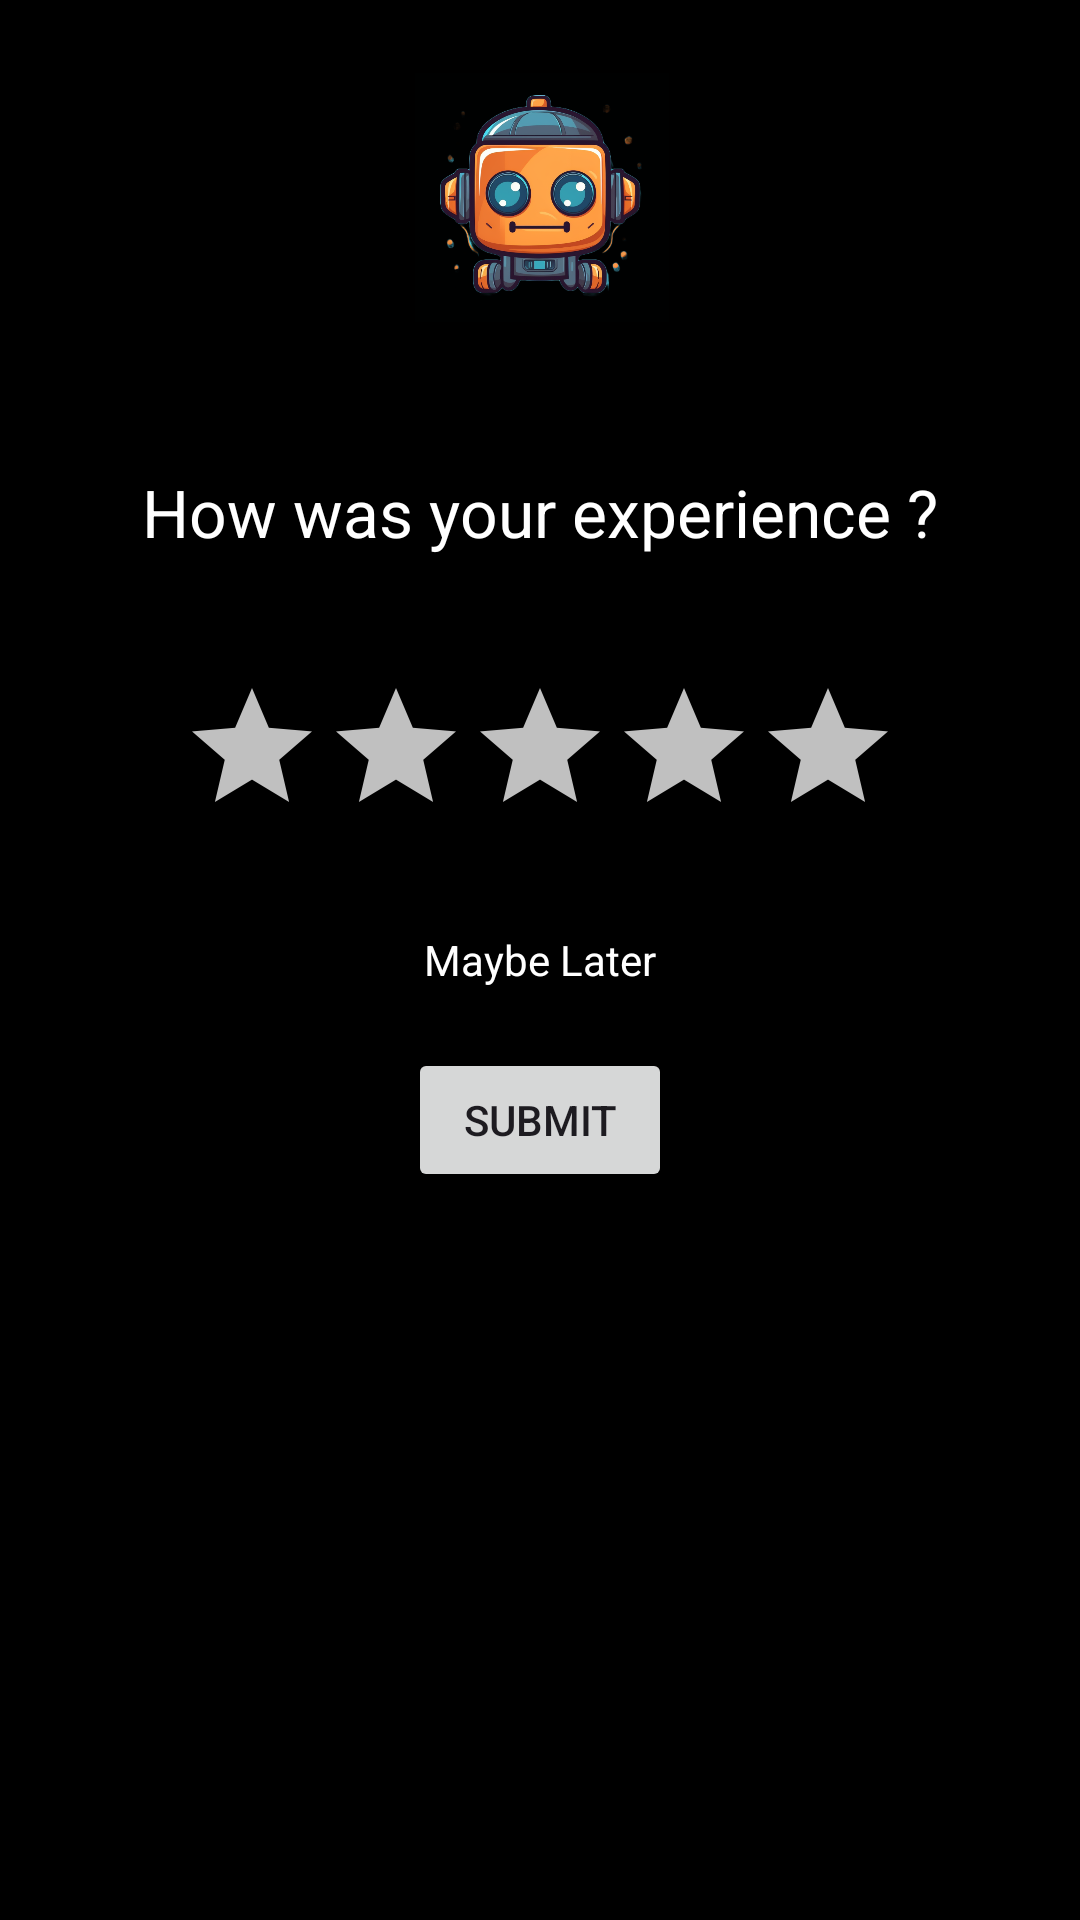

Produce the Android XML layout that renders to this screen, including the resource entries it uses.
<!-- AndroidManifest.xml: application theme Theme.OpenAI -->
<!-- res/layout/rate.xml -->
<?xml version="1.0" encoding="utf-8"?>
<LinearLayout xmlns:android="http://schemas.android.com/apk/res/android"
    android:layout_width="match_parent"
    android:layout_height="match_parent"
    xmlns:app="http://schemas.android.com/apk/res-auto"
    android:orientation="vertical"
    android:background="#000000"
    android:padding="16dp">

    <ImageView
        android:layout_width="100dp"
        android:layout_height="100dp"
        android:layout_gravity="center_horizontal"
        android:src="@drawable/logo"/>

    <TextView
        android:layout_width="wrap_content"
        android:layout_height="wrap_content"
        android:text="How was your experience ?"
        android:textSize="22dp"
        android:layout_marginTop="40dp"
        android:textColor="@color/white"
        android:layout_gravity="center"/>


    <RatingBar
        android:id="@+id/rating_bar"
        android:layout_width="wrap_content"
        android:layout_height="45dp"
        android:layout_marginTop="40dp"
        android:layout_gravity="center"
        android:numStars="5"
        style="@style/CustomRatingBar"
        android:stepSize="0.5"
        android:rating="0" />

    <TextView
        android:id="@+id/maybelater"
        android:layout_width="wrap_content"
        android:layout_height="wrap_content"
        android:text="Maybe Later"
        android:textColor="@color/white"
        android:layout_marginTop="40dp"
        android:layout_gravity="center_horizontal"/>

    <Button
        android:id="@+id/ratesub"
        android:layout_width="wrap_content"
        android:layout_height="wrap_content"
        android:text="Submit"
        android:layout_marginTop="20dp"
        android:layout_gravity="center_horizontal"
        />






</LinearLayout>
<!-- resources referenced by this layout -->
<resources>
  <color name="white">#FFFFFFFF</color>
  <!-- drawable logo: png bitmap (drawable, 546037 bytes) -->
  <style name="CustomRatingBar" parent="@style/Widget.AppCompat.RatingBar">
          <item name="android:progressTint">#FFD700</item>
          <item name="android:progressBackgroundTint">@color/custom_rating_bar_background_color</item>
      </style>
  <style name="Theme.OpenAI" parent="Base.Theme.OpenAI" />
  <color name="custom_rating_bar_background_color">#C0C0C0</color>
  <style name="Base.Theme.OpenAI" parent="Theme.Material3.DayNight.NoActionBar">
          
  
          
      </style>
</resources>
